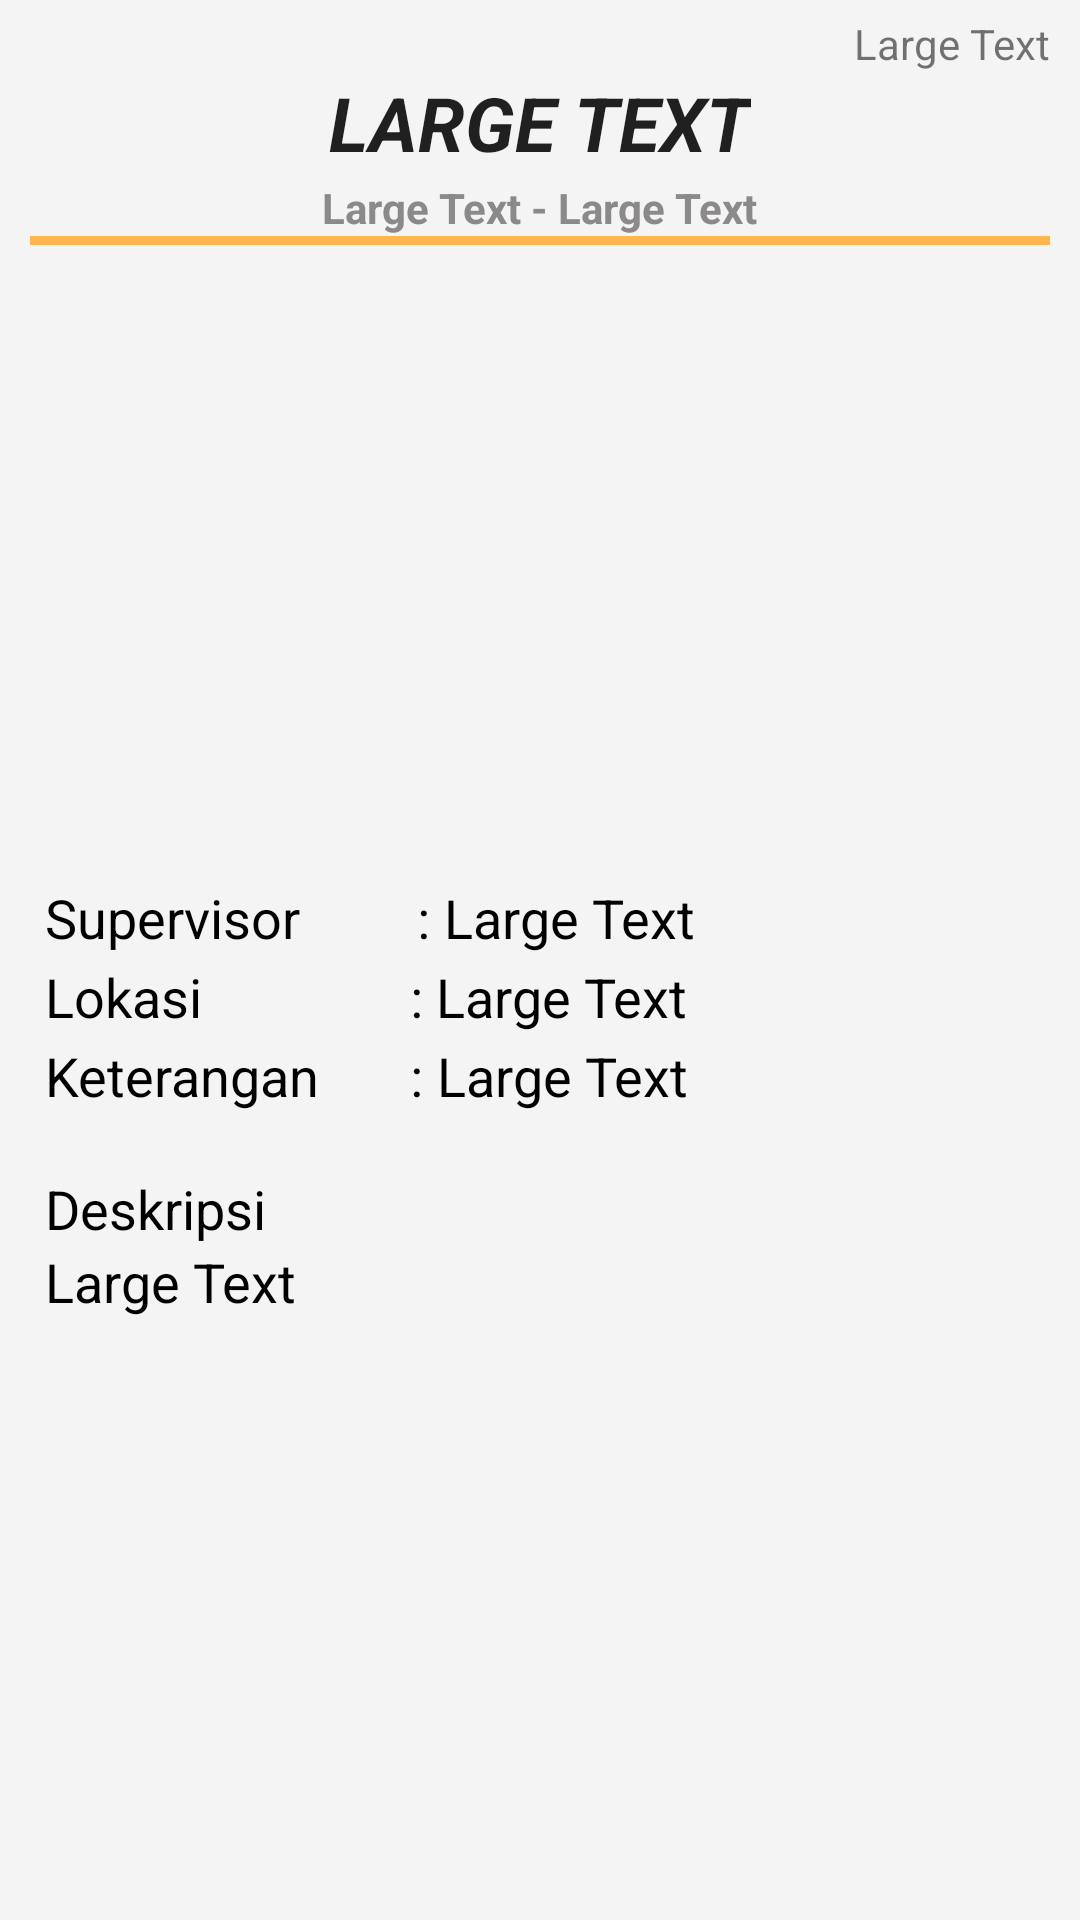

Android layout source for this screen:
<!-- AndroidManifest.xml: application theme Base.AppTheme -->
<!-- res/layout/detail_program_content.xml -->
<?xml version="1.0" encoding="utf-8"?>
<ScrollView xmlns:android="http://schemas.android.com/apk/res/android"
    xmlns:app="http://schemas.android.com/apk/res-auto"
    xmlns:tools="http://schemas.android.com/tools"
    android:layout_width="fill_parent"
    android:layout_height="match_parent"
    android:paddingBottom="5dp"
    android:paddingLeft="10dp"
    android:paddingRight="10dp"
    android:paddingTop="5dp"
    android:gravity="top"
    android:background="@color/gray1"
    app:layout_behavior="@string/appbar_scrolling_view_behavior"
    tools:context=".Detailmateri"
    tools:showIn="@layout/detail_program_activity"
    android:orientation="vertical">

    <LinearLayout
        android:layout_width="match_parent"
        android:layout_height="wrap_content"
        android:orientation="vertical"
        >
        <LinearLayout
            android:orientation="vertical"
            android:layout_width="match_parent"
            android:layout_height="wrap_content">

            <TextView
                android:layout_width="wrap_content"
                android:layout_height="wrap_content"
                android:paddingTop="0dp"
                android:text="Large Text"
                android:textColor="@color/green_300"
                android:id="@+id/detail_program_status"
                android:layout_gravity="right" />
            <TextView
                android:layout_width="wrap_content"
                android:layout_height="wrap_content"
                android:textAppearance="?android:attr/textAppearanceLarge"
                android:text="Large Text"
                android:textAllCaps="true"
                android:layout_gravity="center_horizontal"
                android:textColor="@color/red_700"

                android:id="@+id/detail_program_nama"
                android:textSize="25dp"
                android:textStyle="bold|normal|italic" />
            <android.support.v7.widget.LinearLayoutCompat
                android:orientation="horizontal"
                android:gravity="center_horizontal"
                android:layout_width="match_parent"
                android:layout_height="wrap_content">


                <TextView
                    android:textColor="@color/gray3"
                    android:textStyle="bold"
                    android:layout_width="wrap_content"
                    android:layout_height="wrap_content"
                    android:textAppearance="?android:attr/textAppearanceSmall"
                    android:text="Large Text"
                    android:paddingTop="2dp"
                    android:id="@+id/detail_program_awal" />
                <TextView
                    android:textColor="@color/gray3"
                    android:textStyle="bold"
                    android:layout_width="wrap_content"
                    android:layout_height="wrap_content"
                    android:paddingTop="2dp"
                    android:textAppearance="?android:attr/textAppearanceSmall"
                    android:text=" - "
                    />
                <TextView
                    android:textColor="@color/gray3"
                    android:textStyle="bold"
                    android:layout_width="wrap_content"
                    android:layout_height="wrap_content"
                    android:textAppearance="?android:attr/textAppearanceSmall"
                    android:text="Large Text"
                    android:id="@+id/detail_program_akhir" />
            </android.support.v7.widget.LinearLayoutCompat>
            <View
                android:layout_width="match_parent"
                android:layout_height="3dp"
                android:background="@color/actlighorange"
                android:paddingBottom="8dp" />
            <ImageView
                android:layout_marginTop="5dp"
                android:background="@drawable/detailmateriimagebackground"
                android:id="@+id/detailmateri_mainimage"
                android:layout_width="match_parent"
                android:layout_height="200dp" />
            <LinearLayout
                android:layout_width="match_parent"
                android:orientation="vertical"
                android:background="@drawable/rounderd_border2"
                android:padding="5dp"

                android:layout_height="wrap_content">



                <LinearLayout
                    android:orientation="horizontal"
                    android:layout_width="match_parent"
                    android:layout_height="wrap_content">
                    <TextView
                        android:textColor="@color/black"
                        android:layout_width="wrap_content"
                        android:paddingTop="2dp"
                        android:layout_height="wrap_content"
                        android:textAppearance="?android:attr/textAppearanceMedium"
                        android:text="Supervisor         : "/>

                    <TextView
                        android:textColor="@color/black"
                        android:layout_width="wrap_content"
                        android:paddingTop="2dp"
                        android:layout_height="wrap_content"
                        android:textAppearance="?android:attr/textAppearanceMedium"
                        android:text="Large Text"
                        android:id="@+id/detail_program_supervisor" />

                </LinearLayout>
                <LinearLayout
                    android:orientation="horizontal"
                    android:layout_width="match_parent"
                    android:layout_height="wrap_content">
                    <TextView
                        android:textColor="@color/black"
                        android:layout_width="wrap_content"
                        android:paddingTop="2dp"
                        android:layout_height="wrap_content"
                        android:textAppearance="?android:attr/textAppearanceMedium"
                        android:text="Lokasi                : "/>
                <TextView
                    android:textColor="@color/black"
                    android:layout_width="wrap_content"
                    android:paddingTop="2dp"
                    android:layout_height="wrap_content"
                    android:textAppearance="?android:attr/textAppearanceMedium"
                    android:text="Large Text"
                    android:id="@+id/detail_program_lokasi" />
                    </LinearLayout>
                <LinearLayout
                    android:orientation="horizontal"
                    android:layout_width="match_parent"
                    android:layout_height="wrap_content">
                    <TextView
                        android:textColor="@color/black"
                        android:layout_width="wrap_content"
                        android:paddingTop="2dp"
                        android:layout_height="wrap_content"
                        android:textAppearance="?android:attr/textAppearanceMedium"
                        android:text="Keterangan       : "/>
                <TextView
                    android:textColor="@color/black"
                    android:layout_width="wrap_content"
                    android:paddingTop="2dp"
                    android:layout_height="wrap_content"
                    android:textAppearance="?android:attr/textAppearanceMedium"
                    android:text="Large Text"
                    android:id="@+id/detail_program_keterangan" />
                    </LinearLayout>
            </LinearLayout>

        </LinearLayout>

        <LinearLayout
            android:orientation="vertical"
            android:layout_width="match_parent"
            android:layout_height="wrap_content"
            android:layout_gravity="center_horizontal"
            android:paddingTop="10dp"
            >

            <LinearLayout
                android:orientation="vertical"
                android:layout_width="match_parent"
                android:layout_height="wrap_content">
                <TextView
                    android:paddingTop="5dp"
                    android:paddingRight="5dp"
                    android:paddingLeft="5dp"
                    android:textColor="@color/black"
                    android:layout_width="wrap_content"
                    android:layout_height="wrap_content"
                    android:textAppearance="?android:attr/textAppearanceMedium"
                    android:text="Deskripsi   "/>
            <TextView
                android:paddingRight="5dp"
                android:paddingLeft="5dp"
                android:background="@drawable/rounderd_border2"
                android:layout_width="match_parent"
                android:layout_height="wrap_content"
                android:textAppearance="?android:attr/textAppearanceMedium"
                android:textAlignment="gravity"
                android:text="Large Text"
                android:textColor="@color/black"
                android:id="@+id/detail_program_deskripsi" />
                </LinearLayout>
        </LinearLayout>
    </LinearLayout>
</ScrollView>
<!-- res/layout/detail_program_activity.xml (included above) -->
<?xml version="1.0" encoding="utf-8"?>
<android.support.design.widget.CoordinatorLayout xmlns:android="http://schemas.android.com/apk/res/android"
    xmlns:app="http://schemas.android.com/apk/res-auto"
    xmlns:tools="http://schemas.android.com/tools"
    android:layout_width="match_parent"
    android:layout_height="match_parent"
    android:fitsSystemWindows="true"
    tools:context=".Detailmateri">

    <android.support.design.widget.AppBarLayout
        android:layout_width="match_parent"
        android:layout_height="wrap_content"
        android:theme="@style/AppTheme.AppBarOverlay">

        <android.support.v7.widget.Toolbar
            android:id="@+id/toolbar"
            android:layout_width="match_parent"
            android:layout_height="?attr/actionBarSize"
            android:background="?attr/colorPrimary"
            app:popupTheme="@style/AppTheme.PopupOverlay" />

    </android.support.design.widget.AppBarLayout>

    <include layout="@layout/detail_program_content" />
    <android.support.design.widget.FloatingActionButton
        android:id="@+id/fabGallery"
        android:layout_width="wrap_content"
        android:layout_height="wrap_content"
        android:layout_gravity="bottom|end"
        android:layout_margin="@dimen/fab_margin"
        app:srcCompat="@android:drawable/ic_dialog_email" />

</android.support.design.widget.CoordinatorLayout>
<!-- resources referenced by this layout -->
<resources>
  <color name="actlighorange">#ffb54e</color>
  <color name="black">#000000</color>
  <color name="gray1">#f4f4f4</color>
  <color name="gray3">#8b8989</color>
  <dimen name="fab_margin">16dp</dimen>
  <!-- drawable rounderd_border2 (drawable) -->
  <?xml version="1.0" encoding="utf-8"?>
  <shape xmlns:android="http://schemas.android.com/apk/res/android">
      <corners
          android:bottomLeftRadius="10dp"
          android:bottomRightRadius="10dp"
          android:radius="10dp"/>
  <solid android:color="@color/gray1"/>
      <stroke
  
          android:color="@color/gray3" />
  </shape>
  <style name="AppTheme.AppBarOverlay" parent="ThemeOverlay.AppCompat.Dark.ActionBar" />
  <style name="AppTheme.PopupOverlay" parent="ThemeOverlay.AppCompat.Light" />
  <style name="Base.AppTheme" parent="Theme.AppCompat.Light.DarkActionBar">
          
          <item name="colorPrimary">@color/colorPrimary</item>
          <item name="colorPrimaryDark">@color/colorPrimaryDark</item>
          <item name="colorAccent">@color/colorAccent</item>
      </style>
  <color name="colorPrimary">#FFFFBB33</color>
  <color name="colorPrimaryDark">#b76d05</color>
  <color name="colorAccent">#f59b1e</color>
</resources>
